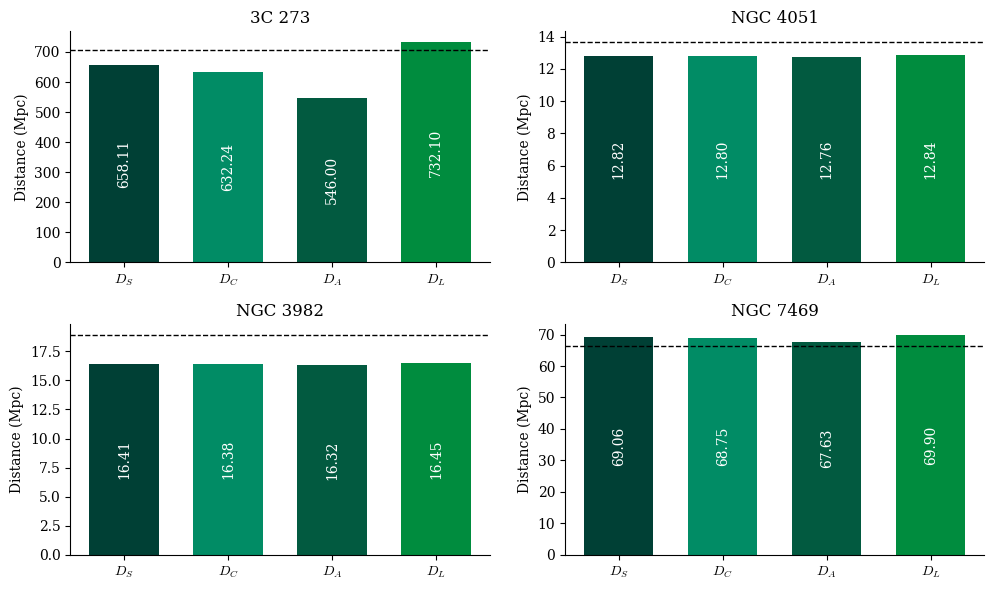

Write the Python code that produced this figure.
import matplotlib.pyplot as plt
import numpy as np

# Set the font to Computer Modern using Matplotlib's built-in support
plt.rcParams['mathtext.fontset'] = 'cm'
plt.rcParams['font.family'] = 'serif'

# Data
distances = {
    '3C 273': [658.11, 632.24, 546.00, 732.10],
    'NGC 4051': [12.82, 12.80, 12.76, 12.84],
    'NGC 3982': [16.41, 16.38, 16.32, 16.45],
    'NGC 7469': [69.06, 68.75, 67.63, 69.90]
}

actual = {
    '3C 273': 705.23,
    'NGC 4051': 13.64,
    'NGC 3982': 18.91,
    'NGC 7469': 66.47
}

# Plotting
plt.figure(figsize=(10, 6))

for i, (label, distance) in enumerate(distances.items()):
    plt.subplot(2, 2, i + 1)
    bars = plt.bar(np.arange(len(distance)) * 0.6, distance, width=0.4, color=['#004035', '#018c65', '#025a40', '#008c3e'])
    plt.ylabel(r'Distance (Mpc)')
    plt.title(label)
    plt.xticks(np.arange(len(distance)) * 0.6, [r'$D_{S}$', r'$D_{C}$', r'$D_{A}$', r'$D_{L}$'])  # Add x-axis labels
    
    # Add labels on the bins and rotate them 90 degrees
    for j, bar in enumerate(bars):
        plt.text(bar.get_x() + bar.get_width() / 2, bar.get_height() / 2, f'{distance[j]:.2f}', ha='center', va='center', fontsize=10, color='white', rotation=90)
    
    # Add horizontal line at the actual value
    plt.axhline(y=actual[label], color='black', linestyle='--', linewidth=1)
    
    # Remove top and right spines
    ax = plt.gca()
    ax.spines['top'].set_visible(False)
    ax.spines['right'].set_visible(False)

plt.tight_layout()
plt.show()